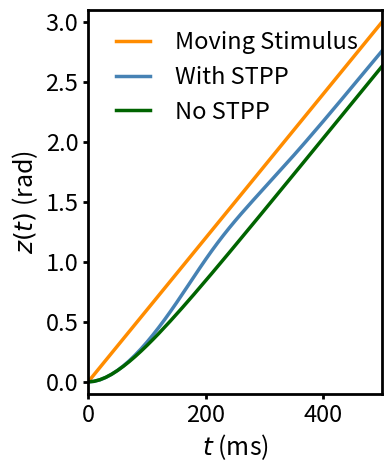
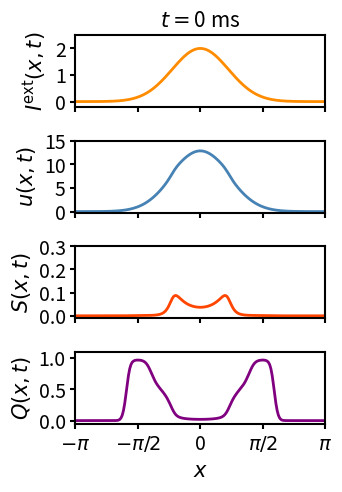

Here is the Python script that generated these plots, in order:
# -*- coding: utf-8 -*-
"""
Created on Tue Aug 22 20:54:36 2023

[redacted]
"""
'''In the Presence of a Continuously Moving Stimulus'''

import numpy as np
import scipy.stats as stats
import scipy.integrate as spint
import matplotlib.pyplot as plt

''' construct the class for model'''

class cann_model:
    
    # define the range of perferred stimuli 
    z_min = - np.pi;              
    z_range = 2.0 * np.pi;    
      
    # define the time scale  
    tau = 10.0 
    tau1 = 50.0
    tau2 = 500.0      
    
    # function for periodic boundary condition   
    def dist(self, c): 
        tmp = np.remainder(c, self.z_range)    
        
        # routine for numbers   
        if isinstance(tmp, (int, float)): 
            if tmp > (0.5 * self.z_range):
                return (tmp - self.z_range); 
            return tmp; 
        
        # routine for numpy arraies  
        for tmp_1 in np.nditer(tmp, op_flags=['readwrite']):   
            if tmp_1 > (0.5 * self.z_range):
                tmp_1[...] = tmp_1 - self.z_range;
        
        return tmp;
    
    # initiation
    def __init__(self, argument):
        self.k = argument.get("k", 0.5);              # rescaled inhibition             
        self.a = argument.get("a", 0.5);              # range of excitatory connection 
        self.N = argument.get("N", 200);              # number of units / neurons   
        self.alpha = argument.get("alpha", 5);        # range of excitatory connection 
        self.beta = argument.get("beta", 5);          # number of units / neurons
        self.sti_v = argument.get("sti_v", 0.001);    # number of stimulus velocity (rad/ms)
        self.A=argument.get("A",0.1);                 # size of stimulus
        self.dx = self.z_range / self.N               # separation between neurons
        
        # define perferred stimulus for each neuron
        self.x = (np.arange(0,self.N,1)+0.5) * self.dx + self.z_min;  # [-pi,pi]
        
        # calculate the excitatory couple for each pair of neurons
        self.Jxx = np.zeros((self.N, self.N)); 
        for i in range(self.Jxx.shape[0]):
            for j in range(self.Jxx.shape[1]):
                self.Jxx[i][j] = \
                np.exp(-0.5 * np.square(self.dist(self.x[i] \
                                                  - self.x[j]) / self.a)) \
                / (np.sqrt(2*np.pi) * self.a); # J0=1
                
        self.y = np.zeros((self.N)*3);       # initialize neuronal inputs         
        self.r = np.zeros((self.N));         # initialize neuronal activities       
        self.input = np.zeros((self.N));     # initialize the external input  
    
    # function for setting external input for each neuron
    def set_input(self, A, z0):
        self.input = A * np.exp(-0.25 * np.square(self.dist(self.x - z0) / self.a));  
    
    # function for calculation of neuronal activity of each neuron
    def cal_r_or_u(self, y):
        u = y[0:self.N]
        u0 = 0.5 * (u + np.abs(u));                                            
        r = np.square(u0);
        B = 1.0 + 0.125 * self.k * np.sum(r) * self.dx / (np.sqrt(2*np.pi) * self.a);
        r = r / B;
        return r
    
    # calculate the centre of mass of u
    def cm_of_u(self, y):                                                      
        u = y[0:self.N]                                                        
        max_i = u.argmax()
        cm = np.dot(self.dist(self.x - self.x[max_i]), u) / np.sum(u)          
        cm = cm + self.x[max_i]                                               
        return self.dist(cm)

    # function of r driving S                                                  
    @staticmethod
    def func_S(r):                                                       
        sigma = 2 
        loc = 6.0 
        return stats.norm.cdf(r, loc=loc, scale=sigma)
    
    # function of r driving Q
    @staticmethod
    def func_Q(r):
        sigma = 0.5                                                            
        mode = 1.0
        mu = np.log(mode) + sigma**2
        return stats.lognorm.pdf(r, sigma, scale=np.exp(mu))                 
    
    # function for calculation of derivatives
    def get_dydt(self, t, y):
        u = y[self.N*0:self.N*1]
        S = y[self.N*1:self.N*2]
        Q = y[self.N*2:self.N*3]
        
        self.set_input(A=self.A, z0=self.dist(self.sti_v *t ))
        
        r = self.cal_r_or_u(u)
        
        I_tot=np.dot(self.Jxx, r)*self.dx + self.input  
        
        dudt = -u + (1+S)* (I_tot);          
        
        dSdt = -S / self.tau1 + self.alpha * Q * self.func_S(r)
        
        dQdt = -Q / self.tau2 - self.alpha * Q * self.func_S(r)+ self.beta * (1-Q) * self.func_Q(I_tot)
        
        dudt = dudt / self.tau;
        
        return np.concatenate((dudt, dSdt, dQdt))

'''Simulation'''

arg = {}

arg["k"] = 0.5
arg["a"] = 0.5
arg["N"] = 200
arg["A"] = 2
arg["sti_v"]=0.006 # delayed:0.006; perfect:0.00425; anticipatory:0.003

# ==============================with STPP======================================
arg["alpha"] = 0.02
arg["beta"]=0.1

# construct a CANN object
cann = cann_model(arg)

# setting up an external input according to the input parameter
cann.sti_v=0
cann.set_input(arg["A"], 0)
out = spint.solve_ivp(cann.get_dydt, (0, 100), cann.y, method="RK45");
cann.y = out.y[:,-1]

# take a initial snapshot
snapshots=np.array([cann.y])
snapshots_cm = [cann.cm_of_u(cann.y)]
snapshots_z0 = [0]

# set the speed
cann.sti_v = arg["sti_v"]

time_unit=10
# run the simulation and take snapshots every 10 taus
for t in range(0,3000,time_unit):
    # decide the period of this step
    t0 = t
    t1 = t + time_unit
    # run the simulation and update the state in the CANN object
    out = spint.solve_ivp(cann.get_dydt, (t0, t1), cann.y, method="RK45");
    cann.y = out.y[:,-1]
    # store the snapshot
    snapshots = np.append(snapshots, [cann.y.transpose()], axis=0)
    snapshots_cm.append(cann.cm_of_u(cann.y)) 
    snapshots_z0.append(cann.dist(arg["sti_v"]*t1)) # moving stimulus

# ==============================without STPP===================================
arg["alpha"] = 0.0
arg["beta"]=0.0

# construct a CANN object
cann0 = cann_model(arg)

# setting up an external input according to the input parameter
cann0.sti_v=0
cann0.set_input(arg["A"], 0)
out = spint.solve_ivp(cann0.get_dydt, (0, 100), cann0.y, method="RK45");
cann0.y = out.y[:,-1]

# take a initial snapshot
snapshots0=np.array([cann0.y])
snapshots0_cm = [cann0.cm_of_u(cann0.y)]
snapshots0_z0 = [0]

# set the speed
cann0.sti_v = arg["sti_v"]

time_unit=10
# run the simulation and take snapshots every 10 taus
for t in range(0,3000,time_unit):
    # decide the period of this step
    t0 = t
    t1 = t + time_unit
    # run the simulation and update the state in the CANN object
    out = spint.solve_ivp(cann0.get_dydt, (t0, t1), cann0.y, method="RK45");
    cann0.y = out.y[:,-1]
    # store the snapshot
    snapshots0 = np.append(snapshots0, [cann0.y.transpose()], axis=0)
    snapshots0_cm.append(cann0.cm_of_u(cann0.y)) 
    snapshots0_z0.append(cann0.dist(arg["sti_v"]*t1)) # moving stimulus
    
#%% plot figure 4A/B/C and figure 8

# ===========================figure 4A/B/C=====================================
plt.figure(figsize=(4.0,4.8))
plt.plot(np.arange(len(snapshots_cm))*time_unit,snapshots_z0,linewidth=2.5,label="Moving Stimulus",color="darkorange")
plt.plot(np.arange(len(snapshots_cm))*time_unit,snapshots_cm,linewidth=2.5,label="With STPP",color="steelblue")
plt.plot(np.arange(len(snapshots0_cm))*time_unit,snapshots0_cm,linewidth=2.5,label="No STPP",color="darkgreen")

plt.legend(loc="upper left",frameon=False,fontsize=17,numpoints=4)

plt.xlim((0,500))
plt.ylim((-0.1,3.1))
plt.tick_params(width=2.0, labelsize=17)
plt.xlabel(r"$t$ (ms)",fontsize=18)
plt.ylabel(r"$z(t)$ (rad)",fontsize=18)

bwith = 2.0 
ax = plt.gca()
ax.spines['bottom'].set_linewidth(bwith)
ax.spines['left'].set_linewidth(bwith)
ax.spines['top'].set_linewidth(bwith)
ax.spines['right'].set_linewidth(bwith)

plt.tight_layout(pad=1)

# ================================figure 8=====================================
'''set:
   arg["sti_v"]=0.003
   arg["alpha"] = 0.02
   arg["beta"]=0.1
   and run the simulation code.
'''
fig, ax = plt.subplots(4,1,figsize=(3.5,5))

ls=15
ts=14
bwith = 1.5
for a in range(4):
    ax[a].spines['bottom'].set_linewidth(bwith)
    ax[a].spines['left'].set_linewidth(bwith)
    ax[a].spines['top'].set_linewidth(bwith)
    ax[a].spines['right'].set_linewidth(bwith) 
    ax[a].tick_params(width=1.5, labelsize=ts)
      
ax[3].set_xlabel(r'$x$',fontsize=ls)

ax[0].set_ylabel(r"$I^{\mathrm{ext}}(x,t)$",fontsize=ls)
ax[1].set_ylabel(r"$u(x,t)$",fontsize=ls)
ax[2].set_ylabel(r"$S(x,t)$",fontsize=ls)
ax[3].set_ylabel(r"$Q(x,t)$",fontsize=ls)

ax[0].set_xlim(xmax=np.pi, xmin=-np.pi)
ax[0].set_xticks([-np.pi,-np.pi/2,0,np.pi/2,np.pi])
ax[0].set_xticklabels([])

ax[1].set_xlim(xmax=np.pi, xmin=-np.pi)
ax[1].set_xticks([-np.pi,-np.pi/2,0,np.pi/2,np.pi])
ax[1].set_xticklabels([])

ax[2].set_xlim(xmax=np.pi, xmin=-np.pi)
ax[2].set_xticks([-np.pi,-np.pi/2,0,np.pi/2,np.pi])
ax[2].set_xticklabels([])

ax[3].set_xlim(xmax=np.pi, xmin=-np.pi)
ax[3].set_xticks([-np.pi,-np.pi/2,0,np.pi/2,np.pi])
ax[3].set_xticklabels([r'$-\pi$',r'$-\pi/2$','0',r'$\pi/2$',r'$\pi$'],fontsize=ts)

fig.tight_layout(pad=0.5)

ax[0].set_ylim((-0.2,2.5))
ax[0].set_yticks([0,1,2])

ax[1].set_ylim((-0.2,15))
ax[1].set_yticks([0,5,10,15])

ax[2].set_ylim((-0.01,0.3))
ax[2].set_yticks([0,0.1,0.2,0.3])

ax[3].set_ylim((-0.05,1.1))
ax[3].set_yticks([0,0.5,1.0])

frame=0 # change from 0,10,20,40,120 to plot frames at specific time points
z0=cann.dist(cann.sti_v *frame*10 )
I=cann.A * np.exp(-0.25 * np.square(cann.dist(cann.x - z0) / cann.a))

l1, = ax[0].plot(cann.x,I ,"darkorange",lw=2)
l2, = ax[1].plot(cann.x, snapshots[frame,:cann.N*1], "steelblue",lw=2)
l3, = ax[2].plot(cann.x, snapshots[frame,cann.N*1:cann.N*2],"orangered",lw=2)
l4, = ax[3].plot(cann.x, snapshots[frame,cann.N*2:cann.N*3],"purple",lw=2)
title_out=r"$t=$"+str(frame*10)+" ms"
ax[0].set_title(title_out,fontsize=ls)
plt.tight_layout(pad=1)
